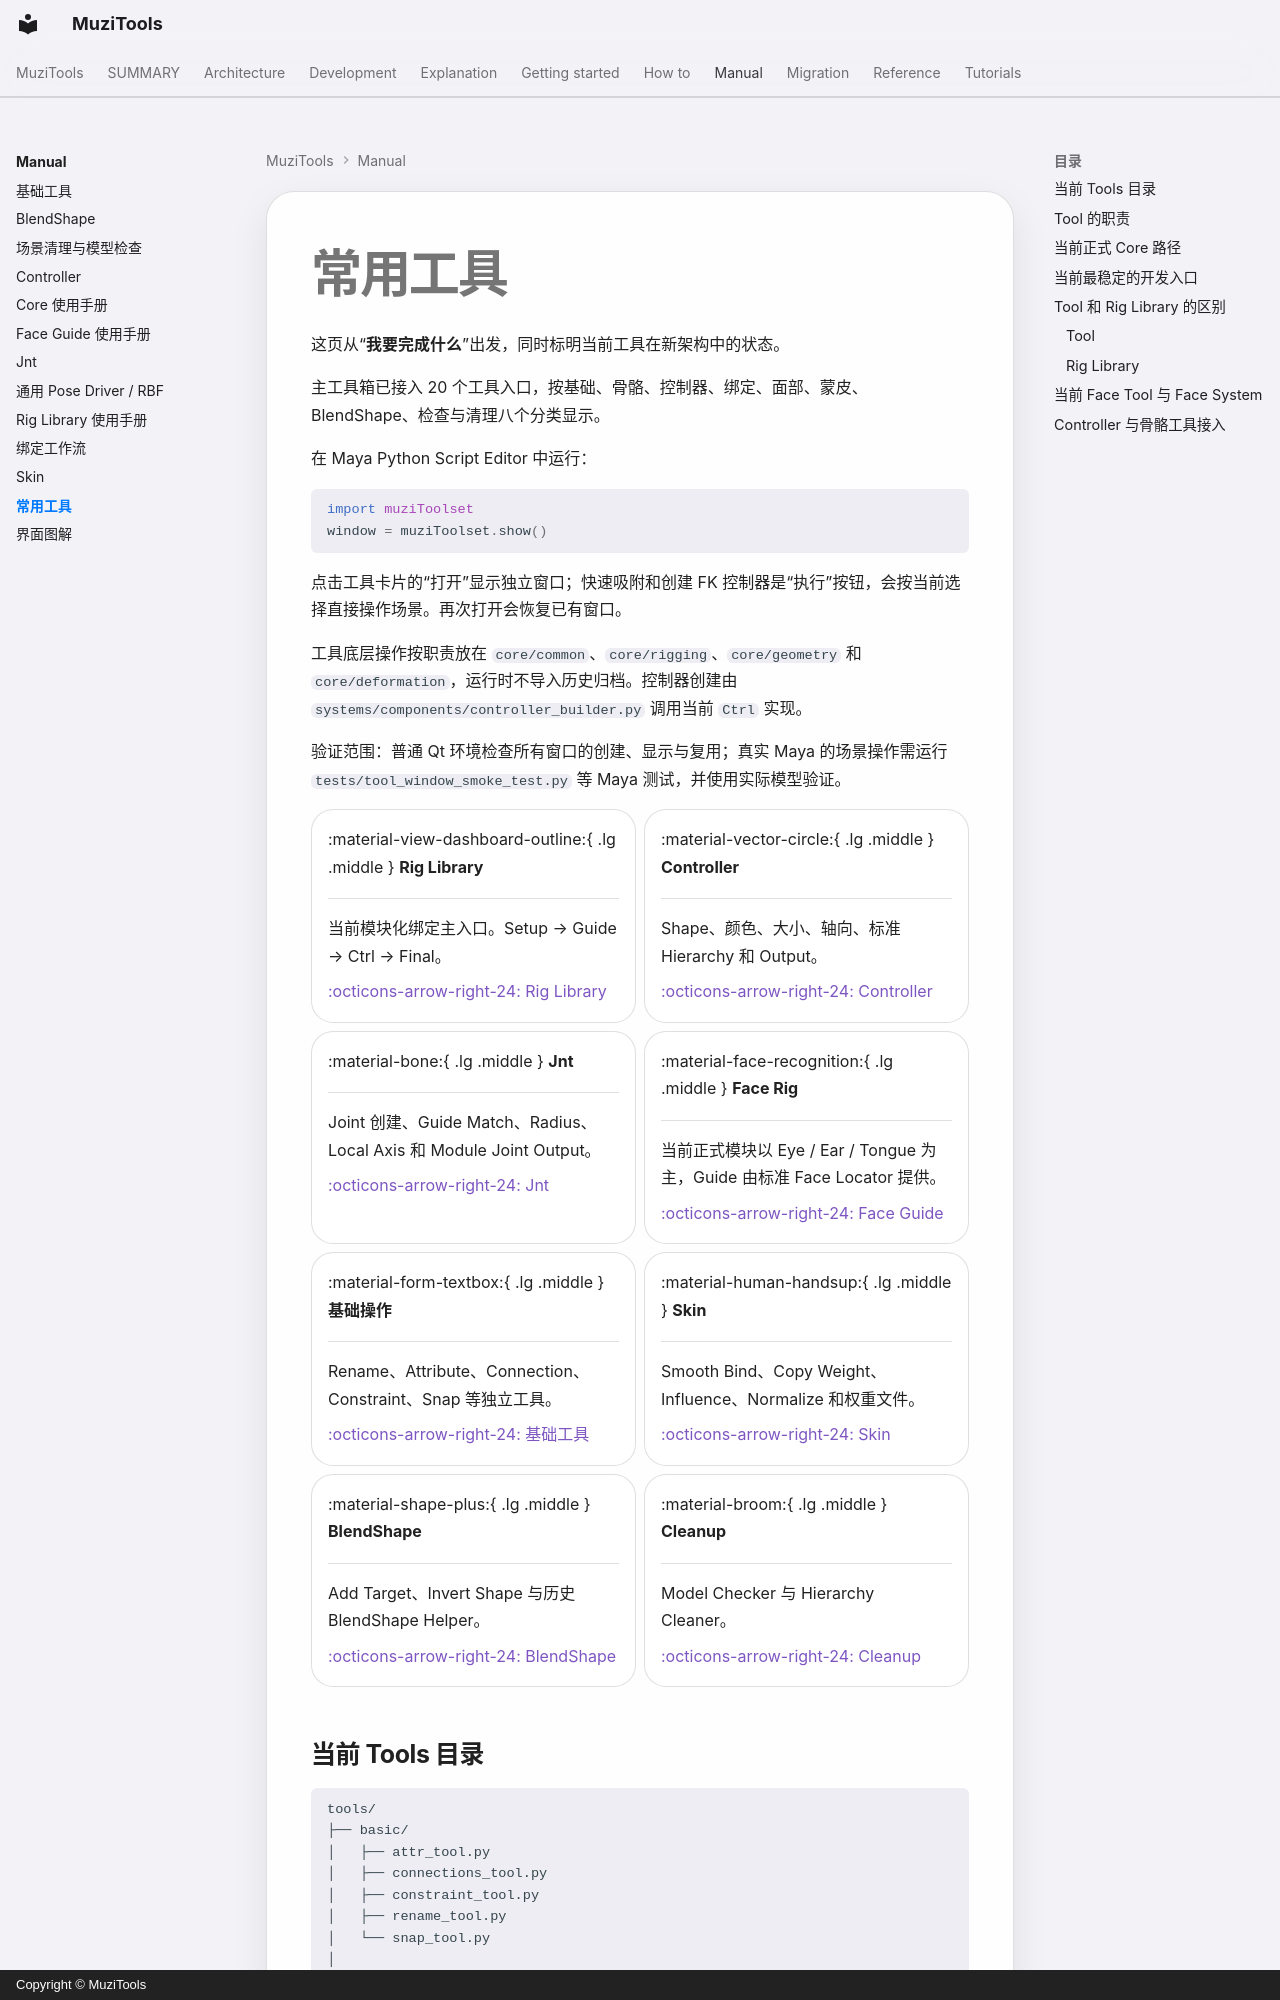

repository: MuZiMuZi/muziToolset · page: manual/tools/index.html · generator: mkdocs · copyright: Copyright © MuziTools

# 常用工具

这页从“**我要完成什么**”出发，同时标明当前工具在新架构中的状态。

主工具箱已接入 20 个工具入口，按基础、骨骼、控制器、绑定、面部、蒙皮、BlendShape、检查与清理八个分类显示。

在 Maya Python Script Editor 中运行：

```python
import muziToolset
window = muziToolset.show()
```

点击工具卡片的“打开”显示独立窗口；快速吸附和创建 FK 控制器是“执行”按钮，会按当前选择直接操作场景。再次打开会恢复已有窗口。

工具底层操作按职责放在 `core/common`、`core/rigging`、`core/geometry` 和 `core/deformation`，运行时不导入历史归档。控制器创建由 `systems/components/controller_builder.py` 调用当前 `Ctrl` 实现。

验证范围：普通 Qt 环境检查所有窗口的创建、显示与复用；真实 Maya 的场景操作需运行 `tests/tool_window_smoke_test.py` 等 Maya 测试，并使用实际模型验证。

<div class="grid cards" markdown>

-   :material-view-dashboard-outline:{ .lg .middle } **Rig Library**

    ---

    当前模块化绑定主入口。Setup → Guide → Ctrl → Final。

    [:octicons-arrow-right-24: Rig Library](rig-library.md)

-   :material-vector-circle:{ .lg .middle } **Controller**

    ---

    Shape、颜色、大小、轴向、标准 Hierarchy 和 Output。

    [:octicons-arrow-right-24: Controller](controller.md)

-   :material-bone:{ .lg .middle } **Jnt**

    ---

    Joint 创建、Guide Match、Radius、Local Axis 和 Module Joint Output。

    [:octicons-arrow-right-24: Jnt](jnt.md)

-   :material-face-recognition:{ .lg .middle } **Face Rig**

    ---

    当前正式模块以 Eye / Ear / Tongue 为主，Guide 由标准 Face Locator 提供。

    [:octicons-arrow-right-24: Face Guide](face-guide.md)

-   :material-form-textbox:{ .lg .middle } **基础操作**

    ---

    Rename、Attribute、Connection、Constraint、Snap 等独立工具。

    [:octicons-arrow-right-24: 基础工具](basic-tools.md)

-   :material-human-handsup:{ .lg .middle } **Skin**

    ---

    Smooth Bind、Copy Weight、Influence、Normalize 和权重文件。
